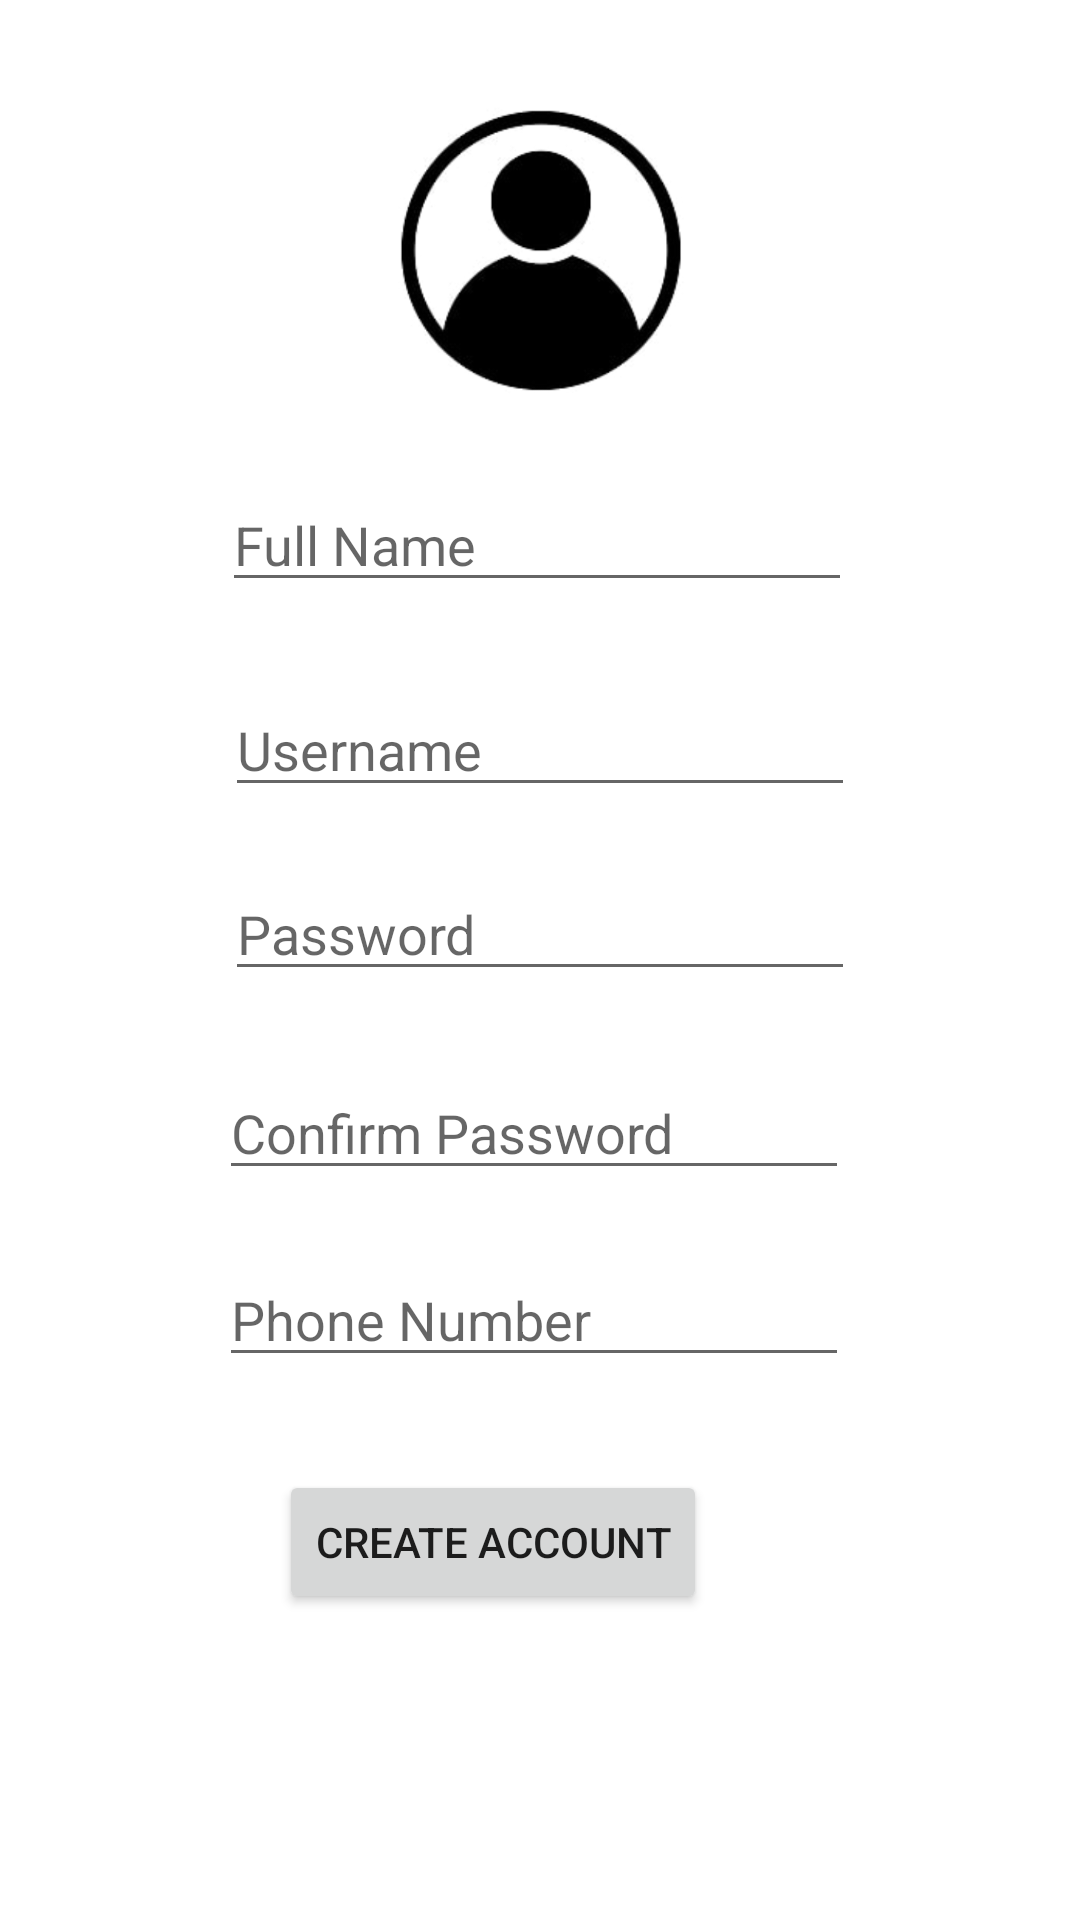

The Android layout XML behind this screen, and the referenced resources:
<!-- AndroidManifest.xml: application theme Theme.Week9 -->
<!-- res/layout/fragment_sign_up.xml -->
<?xml version="1.0" encoding="utf-8"?>
<androidx.constraintlayout.widget.ConstraintLayout xmlns:android="http://schemas.android.com/apk/res/android"
    xmlns:app="http://schemas.android.com/apk/res-auto"
    xmlns:tools="http://schemas.android.com/tools"
    android:layout_width="match_parent"
    android:layout_height="match_parent"
    tools:context=".SignUpFragment">

    <EditText
        android:id="@+id/editTextPassword"
        android:layout_width="wrap_content"
        android:layout_height="wrap_content"
        android:layout_marginEnd="1dp"
        android:layout_marginRight="1dp"
        android:layout_marginBottom="27dp"
        android:ems="10"
        android:hint="Full Name"
        android:inputType="textPersonName"
        app:layout_constraintBottom_toTopOf="@+id/editTextTextPersonName3"
        app:layout_constraintEnd_toEndOf="@+id/editTextTextPersonName3"
        app:layout_constraintTop_toBottomOf="@+id/imageView" />

    <EditText
        android:id="@+id/editTextTextPersonName3"
        android:layout_width="wrap_content"
        android:layout_height="wrap_content"
        android:layout_marginBottom="20dp"
        android:ems="10"
        android:hint="Username"
        android:inputType="textPersonName"
        app:layout_constraintBottom_toTopOf="@+id/editTextTextPersonName4"
        app:layout_constraintEnd_toEndOf="parent"
        app:layout_constraintStart_toStartOf="parent"
        app:layout_constraintTop_toBottomOf="@+id/editTextPassword" />

    <EditText
        android:id="@+id/editTextTextPersonName4"
        android:layout_width="wrap_content"
        android:layout_height="wrap_content"
        android:layout_marginBottom="25dp"
        android:ems="10"
        android:hint="Password"
        android:inputType="textPersonName"
        app:layout_constraintBottom_toTopOf="@+id/editTextTextPersonName5"
        app:layout_constraintStart_toStartOf="@+id/editTextTextPersonName3"
        app:layout_constraintTop_toBottomOf="@+id/editTextTextPersonName3" />

    <EditText
        android:id="@+id/editTextTextPersonName5"
        android:layout_width="wrap_content"
        android:layout_height="wrap_content"
        android:layout_marginEnd="2dp"
        android:layout_marginRight="2dp"
        android:layout_marginBottom="21dp"
        android:ems="10"
        android:hint="Confirm Password"
        android:inputType="textPersonName"
        app:layout_constraintBottom_toTopOf="@+id/editTextPhone"
        app:layout_constraintEnd_toEndOf="@+id/editTextTextPersonName4"
        app:layout_constraintTop_toBottomOf="@+id/editTextTextPersonName4" />

    <Button
        android:id="@+id/button3"
        android:layout_width="wrap_content"
        android:layout_height="wrap_content"
        android:layout_marginStart="20dp"
        android:layout_marginLeft="20dp"
        android:layout_marginBottom="102dp"
        android:text="Create Account"
        app:layout_constraintBottom_toBottomOf="parent"
        app:layout_constraintStart_toStartOf="@+id/editTextPhone"
        app:layout_constraintTop_toBottomOf="@+id/editTextPhone" />

    <EditText
        android:id="@+id/editTextPhone"
        android:layout_width="wrap_content"
        android:layout_height="wrap_content"
        android:layout_marginBottom="31dp"
        android:ems="10"
        android:hint="Phone Number"
        android:inputType="phone"
        app:layout_constraintBottom_toTopOf="@+id/button3"
        app:layout_constraintStart_toStartOf="@+id/editTextTextPersonName5"
        app:layout_constraintTop_toBottomOf="@+id/editTextTextPersonName5" />

    <ImageView
        android:id="@+id/imageView"
        android:layout_width="0dp"
        android:layout_height="0dp"
        android:layout_marginStart="57dp"
        android:layout_marginLeft="57dp"
        android:layout_marginTop="33dp"
        android:layout_marginEnd="57dp"
        android:layout_marginRight="57dp"
        android:layout_marginBottom="26dp"
        android:src="@drawable/profile_icon"
        app:layout_constraintBottom_toTopOf="@+id/editTextPassword"
        app:layout_constraintEnd_toEndOf="parent"
        app:layout_constraintStart_toStartOf="parent"
        app:layout_constraintTop_toTopOf="parent" />

</androidx.constraintlayout.widget.ConstraintLayout>
<!-- resources referenced by this layout -->
<resources>
  <!-- drawable profile_icon: png bitmap (drawable, 48288 bytes) -->
  <style name="Theme.Week9" parent="Theme.MaterialComponents.DayNight.DarkActionBar">
          
          <item name="colorPrimary">@color/purple_500</item>
          <item name="colorPrimaryVariant">@color/purple_700</item>
          <item name="colorOnPrimary">@color/white</item>
          
          <item name="colorSecondary">@color/teal_200</item>
          <item name="colorSecondaryVariant">@color/teal_700</item>
          <item name="colorOnSecondary">@color/black</item>
          
          <item name="android:statusBarColor" tools:targetApi="21">?attr/colorPrimaryVariant</item>
          
      </style>
  <!-- not gathered from this repository: default colours our renderer supplied (Android Studio template values) -->
  <color name="purple_500">#FF6200EE</color>
  <color name="purple_700">#FF3700B3</color>
  <color name="teal_200">#FF03DAC5</color>
  <color name="teal_700">#FF018786</color>
  <color name="black">#FF000000</color>
  <color name="white">#FFFFFFFF</color>
</resources>
